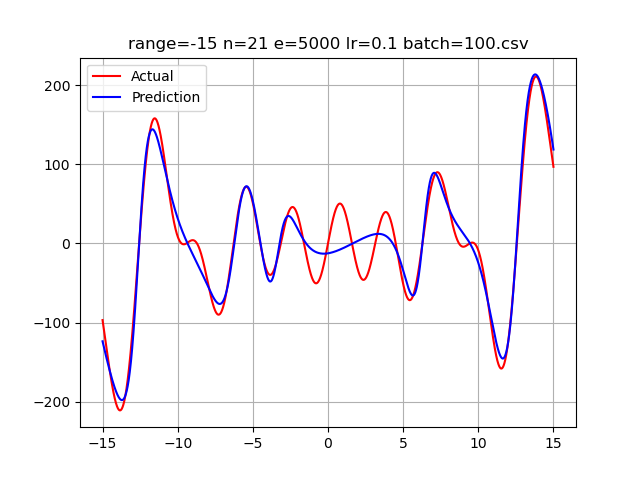

Source data for this figure (header and first rows):
-15.0, -96.913182830708205315, -123.75477540965682
-14.99, -98.27, -124.6
-14.98, -99.64, -125.4
-14.97, -101, -126.2
-14.96, -102.4, -127
-14.95, -103.7, -127.9
-14.94, -105.1, -128.7
-14.93, -106.5, -129.5
-14.92, -107.8, -130.3
-14.91, -109.2, -131.1
-14.9, -110.5, -131.9
-14.89, -111.9, -132.7
-14.88, -113.3, -133.5
-14.87, -114.6, -134.4
-14.86, -116, -135.2
-14.85, -117.4, -136
-14.84, -118.7, -136.8
-14.83, -120.1, -137.6
-14.82, -121.4, -138.4
-14.81, -122.8, -139.1
-14.8, -124.2, -139.9
-14.79, -125.5, -140.7
-14.78, -126.9, -141.5
-14.77, -128.2, -142.3
-14.76, -129.6, -143.1
-14.75, -130.9, -143.9
-14.74, -132.3, -144.6
-14.73, -133.6, -145.4
-14.72, -135, -146.2
-14.71, -136.3, -147
-14.7, -137.6, -147.7
-14.69, -139, -148.5
-14.68, -140.3, -149.3
-14.67, -141.6, -150
-14.66, -143, -150.8
-14.65, -144.3, -151.6
-14.64, -145.6, -152.3
-14.63, -146.9, -153.1
-14.62, -148.2, -153.8
-14.61, -149.5, -154.6
-14.6, -150.8, -155.3
-14.59, -152.1, -156
-14.58, -153.4, -156.8
-14.57, -154.7, -157.5
-14.56, -155.9, -158.3
-14.55, -157.2, -159
-14.54, -158.4, -159.7
-14.53, -159.7, -160.4
-14.52, -160.9, -161.1
-14.51, -162.2, -161.9
-14.5, -163.4, -162.6
-14.49, -164.6, -163.3
-14.48, -165.8, -164
-14.47, -167, -164.7
-14.46, -168.2, -165.4
-14.45, -169.4, -166.1
-14.44, -170.6, -166.8
-14.43, -171.7, -167.5
-14.42, -172.9, -168.1
-14.41, -174, -168.8
-14.4, -175.2, -169.5
... 2,939 more rows
